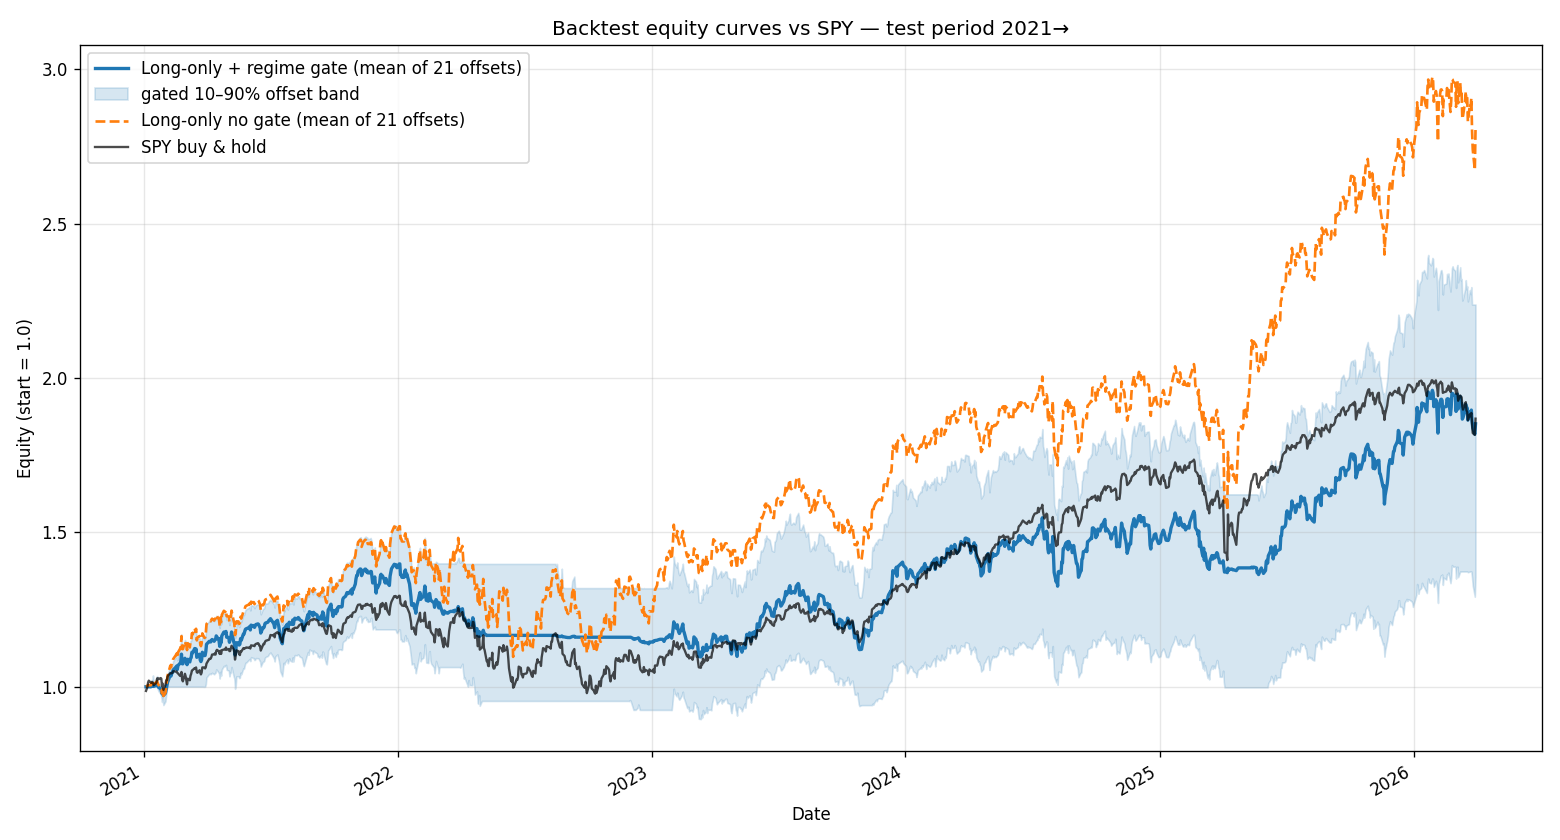

Source data for this figure (header and first rows):
, spy, raw_long_only, gated_long_only, gated_offset_p10, gated_offset_p90, gated_picks_offset0, raw_picks_offset0
2021-01-04, 0.9864, 1, 1.0, 1.0, 1.0, , ALGN,ANET,APA,AVGO,BIIB,CCL,CSX,CVS,DVN,…
2021-01-05, 0.9932, 1.001, 1.0, 1.0, 1.0, , ALGN,ANET,APA,AVGO,BIIB,CCL,CSX,CVS,DVN,…
2021-01-06, 0.9991, 1.003, 1.0, 1.0, 1.0, , ALGN,ANET,APA,AVGO,BIIB,CCL,CSX,CVS,DVN,…
2021-01-07, 1.014, 1.005, 1, 1.0, 1.0, , ALGN,ANET,APA,AVGO,BIIB,CCL,CSX,CVS,DVN,…
2021-01-08, 1.02, 1.005, 0.9999, 1.0, 1.0, , ALGN,ANET,APA,AVGO,BIIB,CCL,CSX,CVS,DVN,…
2021-01-11, 1.013, 1.005, 0.9998, 0.9995, 1.0, , ALGN,ANET,APA,AVGO,BIIB,CCL,CSX,CVS,DVN,…
2021-01-12, 1.013, 1.012, 1.003, 1.0, 1.022, , ALGN,ANET,APA,AVGO,BIIB,CCL,CSX,CVS,DVN,…
2021-01-13, 1.016, 1.01, 1.002, 1.0, 1.016, , ALGN,ANET,APA,AVGO,BIIB,CCL,CSX,CVS,DVN,…
2021-01-14, 1.012, 1.018, 1.007, 1.0, 1.037, , ALGN,ANET,APA,AVGO,BIIB,CCL,CSX,CVS,DVN,…
2021-01-15, 1.005, 1.009, 1.001, 0.9995, 1.015, , ALGN,ANET,APA,AVGO,BIIB,CCL,CSX,CVS,DVN,…
2021-01-19, 1.013, 1.015, 1.005, 1.0, 1.028, , ALGN,ANET,APA,AVGO,BIIB,CCL,CSX,CVS,DVN,…
2021-01-20, 1.027, 1.018, 1.007, 1.0, 1.034, , ALGN,ANET,APA,AVGO,BIIB,CCL,CSX,CVS,DVN,…
2021-01-21, 1.028, 1.01, 1.002, 0.9917, 1.019, , ALGN,ANET,APA,AVGO,BIIB,CCL,CSX,CVS,DVN,…
2021-01-22, 1.024, 1.006, 0.9983, 0.9855, 1.013, , ALGN,ANET,APA,AVGO,BIIB,CCL,CSX,CVS,DVN,…
2021-01-25, 1.028, 0.9995, 0.9936, 0.9768, 1.002, , ALGN,ANET,APA,AVGO,BIIB,CCL,CSX,CVS,DVN,…
2021-01-26, 1.027, 0.9926, 0.9884, 0.9675, 1.0, , ALGN,ANET,APA,AVGO,BIIB,CCL,CSX,CVS,DVN,…
2021-01-27, 1.001, 0.9784, 0.9774, 0.9506, 1.0, , ALGN,ANET,APA,AVGO,BIIB,CCL,CSX,CVS,DVN,…
2021-01-28, 1.01, 0.9927, 0.9881, 0.9667, 1.0, , ALGN,ANET,APA,AVGO,BIIB,CCL,CSX,CVS,DVN,…
2021-01-29, 0.9898, 0.9701, 0.9718, 0.9407, 1.0, , ALGN,ANET,APA,AVGO,BIIB,CCL,CSX,CVS,DVN,…
2021-02-01, 1.006, 0.9806, 0.9792, 0.953, 1.0, , ALGN,ANET,APA,AVGO,BIIB,CCL,CSX,CVS,DVN,…
2021-02-02, 1.021, 0.9987, 0.9908, 0.9728, 1.0, , ALGN,ANET,APA,AVGO,BIIB,CCL,CSX,CVS,DVN,…
2021-02-03, 1.021, 1.019, 1.004, 0.9932, 1.02, ANET,APA,AVGO,BIIB,BKNG,CCL,CSX,CVS,DAL,…, ANET,APA,AVGO,BIIB,BKNG,CCL,CSX,CVS,DAL,…
2021-02-04, 1.033, 1.036, 1.015, 1.0, 1.037, ANET,APA,AVGO,BIIB,BKNG,CCL,CSX,CVS,DAL,…, ANET,APA,AVGO,BIIB,BKNG,CCL,CSX,CVS,DAL,…
2021-02-05, 1.037, 1.043, 1.02, 1.0, 1.045, ANET,APA,AVGO,BIIB,BKNG,CCL,CSX,CVS,DAL,…, ANET,APA,AVGO,BIIB,BKNG,CCL,CSX,CVS,DAL,…
2021-02-08, 1.044, 1.069, 1.039, 1.0, 1.07, ANET,APA,AVGO,BIIB,BKNG,CCL,CSX,CVS,DAL,…, ANET,APA,AVGO,BIIB,BKNG,CCL,CSX,CVS,DAL,…
2021-02-09, 1.044, 1.063, 1.035, 1.0, 1.064, ANET,APA,AVGO,BIIB,BKNG,CCL,CSX,CVS,DAL,…, ANET,APA,AVGO,BIIB,BKNG,CCL,CSX,CVS,DAL,…
2021-02-10, 1.043, 1.076, 1.044, 1.0, 1.07, ANET,APA,AVGO,BIIB,BKNG,CCL,CSX,CVS,DAL,…, ANET,APA,AVGO,BIIB,BKNG,CCL,CSX,CVS,DAL,…
2021-02-11, 1.045, 1.078, 1.046, 1.0, 1.071, ANET,APA,AVGO,BIIB,BKNG,CCL,CSX,CVS,DAL,…, ANET,APA,AVGO,BIIB,BKNG,CCL,CSX,CVS,DAL,…
2021-02-12, 1.05, 1.089, 1.054, 1.0, 1.083, ANET,APA,AVGO,BIIB,BKNG,CCL,CSX,CVS,DAL,…, ANET,APA,AVGO,BIIB,BKNG,CCL,CSX,CVS,DAL,…
2021-02-16, 1.049, 1.103, 1.064, 1.0, 1.096, ANET,APA,AVGO,BIIB,BKNG,CCL,CSX,CVS,DAL,…, ANET,APA,AVGO,BIIB,BKNG,CCL,CSX,CVS,DAL,…
2021-02-17, 1.05, 1.107, 1.067, 1.0, 1.1, ANET,APA,AVGO,BIIB,BKNG,CCL,CSX,CVS,DAL,…, ANET,APA,AVGO,BIIB,BKNG,CCL,CSX,CVS,DAL,…
2021-02-18, 1.045, 1.093, 1.056, 1.0, 1.085, ANET,APA,AVGO,BIIB,BKNG,CCL,CSX,CVS,DAL,…, ANET,APA,AVGO,BIIB,BKNG,CCL,CSX,CVS,DAL,…
2021-02-19, 1.043, 1.111, 1.069, 1.0, 1.105, ANET,APA,AVGO,BIIB,BKNG,CCL,CSX,CVS,DAL,…, ANET,APA,AVGO,BIIB,BKNG,CCL,CSX,CVS,DAL,…
2021-02-22, 1.035, 1.123, 1.076, 1.0, 1.122, ANET,APA,AVGO,BIIB,BKNG,CCL,CSX,CVS,DAL,…, ANET,APA,AVGO,BIIB,BKNG,CCL,CSX,CVS,DAL,…
2021-02-23, 1.036, 1.13, 1.08, 1.0, 1.133, ANET,APA,AVGO,BIIB,BKNG,CCL,CSX,CVS,DAL,…, ANET,APA,AVGO,BIIB,BKNG,CCL,CSX,CVS,DAL,…
2021-02-24, 1.048, 1.164, 1.106, 1.0, 1.169, ANET,APA,AVGO,BIIB,BKNG,CCL,CSX,CVS,DAL,…, ANET,APA,AVGO,BIIB,BKNG,CCL,CSX,CVS,DAL,…
2021-02-25, 1.023, 1.122, 1.074, 1.0, 1.124, ANET,APA,AVGO,BIIB,BKNG,CCL,CSX,CVS,DAL,…, ANET,APA,AVGO,BIIB,BKNG,CCL,CSX,CVS,DAL,…
2021-02-26, 1.017, 1.122, 1.074, 1.0, 1.126, ANET,APA,AVGO,BIIB,BKNG,CCL,CSX,CVS,DAL,…, ANET,APA,AVGO,BIIB,BKNG,CCL,CSX,CVS,DAL,…
2021-03-01, 1.042, 1.147, 1.092, 1.0, 1.151, ANET,APA,AVGO,BIIB,BKNG,CCL,CSX,CVS,DAL,…, ANET,APA,AVGO,BIIB,BKNG,CCL,CSX,CVS,DAL,…
2021-03-02, 1.034, 1.139, 1.087, 1.0, 1.145, ANET,APA,AVGO,BIIB,BKNG,CCL,CSX,CVS,DAL,…, ANET,APA,AVGO,BIIB,BKNG,CCL,CSX,CVS,DAL,…
2021-03-03, 1.02, 1.135, 1.084, 1.0, 1.139, ANET,APA,AVGO,BIIB,BKNG,CCL,CSX,CVS,DAL,…, ANET,APA,AVGO,BIIB,BKNG,CCL,CSX,CVS,DAL,…
2021-03-04, 1.008, 1.119, 1.071, 1.0, 1.126, ANET,APA,AVGO,BIIB,BKNG,CCL,CSX,CVS,DAL,…, ANET,APA,AVGO,BIIB,BKNG,CCL,CSX,CVS,DAL,…
2021-03-05, 1.026, 1.141, 1.089, 1.0, 1.145, A,AAPL,ABBV,ABT,ACN,ADBE,ADI,ADSK,AKAM,A…, A,AAPL,ABBV,ABT,ACN,ADBE,ADI,ADSK,AKAM,A…
2021-03-08, 1.021, 1.127, 1.08, 1.0, 1.139, A,AAPL,ABBV,ABT,ACN,ADBE,ADI,ADSK,AKAM,A…, A,AAPL,ABBV,ABT,ACN,ADBE,ADI,ADSK,AKAM,A…
2021-03-09, 1.036, 1.146, 1.091, 1.0, 1.149, A,AAPL,ABBV,ABT,ACN,ADBE,ADI,ADSK,AKAM,A…, A,AAPL,ABBV,ABT,ACN,ADBE,ADI,ADSK,AKAM,A…
2021-03-10, 1.042, 1.148, 1.094, 1.0, 1.149, A,AAPL,ABBV,ABT,ACN,ADBE,ADI,ADSK,AKAM,A…, A,AAPL,ABBV,ABT,ACN,ADBE,ADI,ADSK,AKAM,A…
2021-03-11, 1.053, 1.173, 1.112, 1.0, 1.172, A,AAPL,ABBV,ABT,ACN,ADBE,ADI,ADSK,AKAM,A…, A,AAPL,ABBV,ABT,ACN,ADBE,ADI,ADSK,AKAM,A…
2021-03-12, 1.054, 1.17, 1.11, 1.0, 1.169, A,AAPL,ABBV,ABT,ACN,ADBE,ADI,ADSK,AKAM,A…, A,AAPL,ABBV,ABT,ACN,ADBE,ADI,ADSK,AKAM,A…
2021-03-15, 1.06, 1.19, 1.124, 1.0, 1.186, A,AAPL,ABBV,ABT,ACN,ADBE,ADI,ADSK,AKAM,A…, A,AAPL,ABBV,ABT,ACN,ADBE,ADI,ADSK,AKAM,A…
2021-03-16, 1.059, 1.179, 1.116, 1.0, 1.174, A,AAPL,ABBV,ABT,ACN,ADBE,ADI,ADSK,AKAM,A…, A,AAPL,ABBV,ABT,ACN,ADBE,ADI,ADSK,AKAM,A…
2021-03-17, 1.063, 1.188, 1.122, 1.0, 1.183, A,AAPL,ABBV,ABT,ACN,ADBE,ADI,ADSK,AKAM,A…, A,AAPL,ABBV,ABT,ACN,ADBE,ADI,ADSK,AKAM,A…
2021-03-18, 1.047, 1.15, 1.095, 1.0, 1.15, A,AAPL,ABBV,ABT,ACN,ADBE,ADI,ADSK,AKAM,A…, A,AAPL,ABBV,ABT,ACN,ADBE,ADI,ADSK,AKAM,A…
2021-03-19, 1.045, 1.16, 1.102, 1.0, 1.155, A,AAPL,ABBV,ABT,ACN,ADBE,ADI,ADSK,AKAM,A…, A,AAPL,ABBV,ABT,ACN,ADBE,ADI,ADSK,AKAM,A…
2021-03-22, 1.053, 1.164, 1.105, 1.0, 1.158, A,AAPL,ABBV,ABT,ACN,ADBE,ADI,ADSK,AKAM,A…, A,AAPL,ABBV,ABT,ACN,ADBE,ADI,ADSK,AKAM,A…
2021-03-23, 1.045, 1.138, 1.086, 1.0, 1.149, A,AAPL,ABBV,ABT,ACN,ADBE,ADI,ADSK,AKAM,A…, A,AAPL,ABBV,ABT,ACN,ADBE,ADI,ADSK,AKAM,A…
2021-03-24, 1.04, 1.132, 1.081, 1.0, 1.147, A,AAPL,ABBV,ABT,ACN,ADBE,ADI,ADSK,AKAM,A…, A,AAPL,ABBV,ABT,ACN,ADBE,ADI,ADSK,AKAM,A…
2021-03-25, 1.046, 1.14, 1.087, 1.0, 1.149, A,AAPL,ABBV,ABT,ACN,ADBE,ADI,ADSK,AKAM,A…, A,AAPL,ABBV,ABT,ACN,ADBE,ADI,ADSK,AKAM,A…
2021-03-26, 1.063, 1.173, 1.112, 1.0, 1.169, A,AAPL,ABBV,ABT,ACN,ADBE,ADI,ADSK,AKAM,A…, A,AAPL,ABBV,ABT,ACN,ADBE,ADI,ADSK,AKAM,A…
2021-03-29, 1.062, 1.159, 1.101, 0.9995, 1.155, A,AAPL,ABBV,ABT,ACN,ADBE,ADI,ADSK,AKAM,A…, A,AAPL,ABBV,ABT,ACN,ADBE,ADI,ADSK,AKAM,A…
2021-03-30, 1.059, 1.159, 1.101, 1.0, 1.156, A,AAPL,ABBV,ABT,ACN,ADBE,ADI,ADSK,AKAM,A…, A,AAPL,ABBV,ABT,ACN,ADBE,ADI,ADSK,AKAM,A…
... 1,278 more rows
